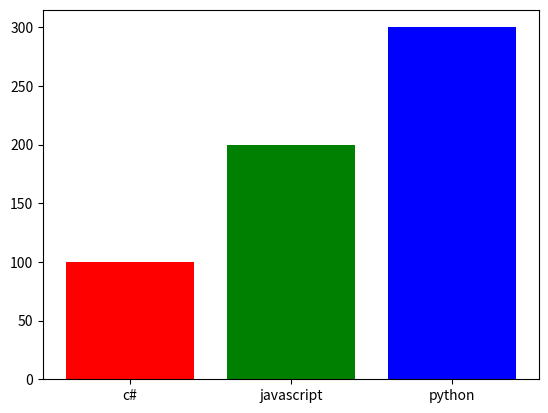

The matplotlib source for this figure:
import matplotlib.pyplot as plt
x = ["c#","javascript","python"]
y = [100,200,300]

plt.bar(x,y,color=["red","green","blue"])
plt.show()
